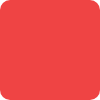
t = 0.00 s
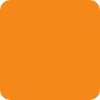
t = 1.50 s
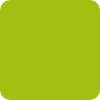
t = 3.50 s
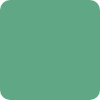
t = 5.00 s
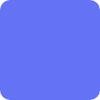
t = 6.50 s
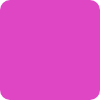
t = 8.50 s

The animated SVG that drew these frames (rendered in a browser with its animation timeline set to each time). Animation: 1 CSS @keyframes rule; one cycle of 10.00 s, repeats indefinitely.

<svg xmlns="http://www.w3.org/2000/svg" width="100" height="100">
  <rect id="rect" x="0" y="0" width="100" height="100" rx="10" ry="10" fill="green" />
  <style>
    #rect {
      animation: rainbow 10s linear infinite;
    }
    @keyframes rainbow {
      0%,100% { fill: #ef4444; }
      20% { fill: #f59e0b; }
      40% { fill: #84cc16}
      60% {fill: #3b82f6}
      80% { fill: #d946ef}
    }
  </style>
</svg>
